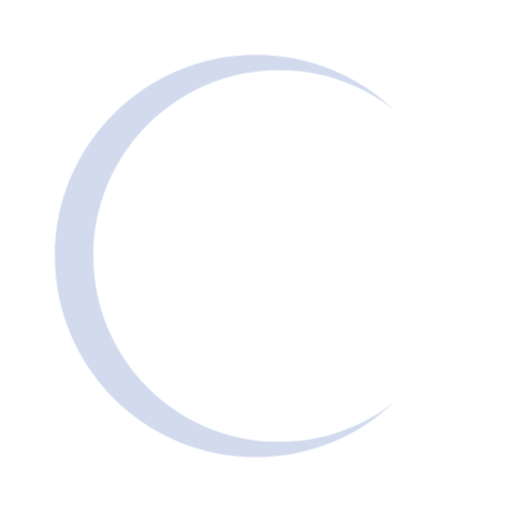
t = 0.00 s
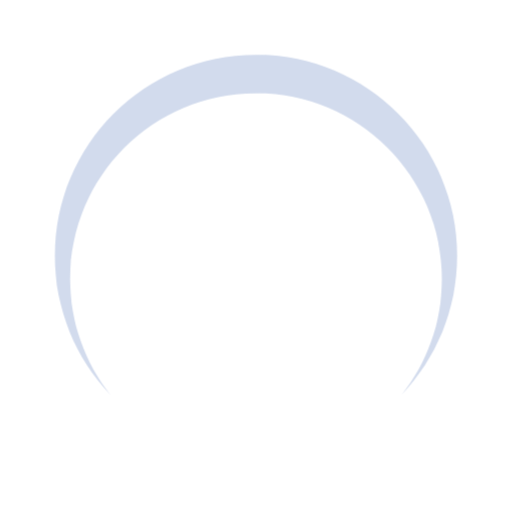
t = 0.50 s
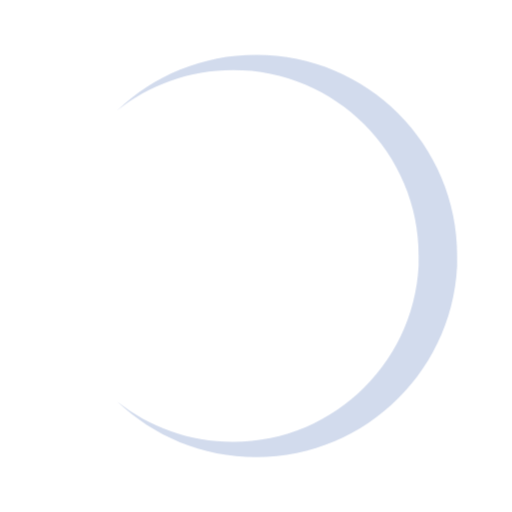
t = 1.00 s
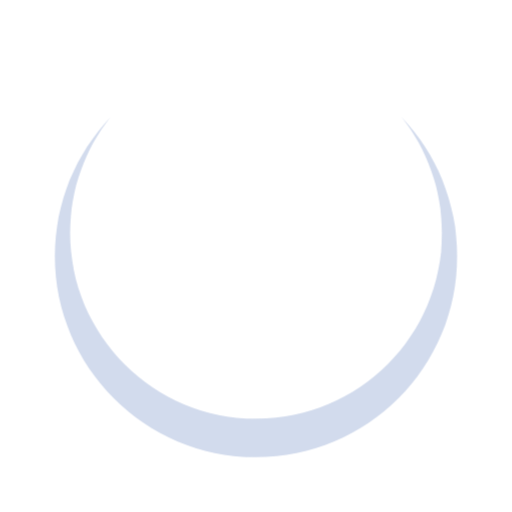
t = 1.50 s

The animated SVG that drew these frames (rendered in a browser with its animation timeline set to each time). Animation: 1 CSS @keyframes rule; one cycle of 2.00 s, repeats indefinitely.

<svg id="moon-loader" xmlns="http://www.w3.org/2000/svg" xmlns:xlink="http://www.w3.org/1999/xlink" viewBox="0 0 300 300" shape-rendering="geometricPrecision" text-rendering="geometricPrecision" style="background-color:transparent">
<style><![CDATA[
#moon-loader-s-path1_tr {animation: moon-loader-s-path1_tr__tr 2000ms linear infinite normal forwards}@keyframes moon-loader-s-path1_tr__tr { 0% {transform: translate(150px,150px) rotate(0deg)} 100% {transform: translate(150px,150px) rotate(360deg)}}
]]></style>
<g id="moon-loader-s-path1_tr" transform="translate(150,150) rotate(0)"><path id="moon-loader-s-path1" d="M32.14819,150c0-65.08776,52.76405-117.85181,117.85182-117.85181c31.53298,0,60.17346,12.38424,81.32299,32.55427-18.58916-14.77607-42.11888-23.6035-67.71036-23.6035C103.46825,41.09896,54.7116,89.85562,54.7116,150s48.75666,108.90104,108.90104,108.90104c25.59148,0,49.1212-8.82743,67.71036-23.6035-21.14953,20.17003-49.79001,32.55427-81.32299,32.55427C84.91225,267.85181,32.1482,215.08776,32.1482,150h-.00001Z" transform="translate(-150,-150)" fill="#d2dbed" stroke-width="0"/></g></svg>
